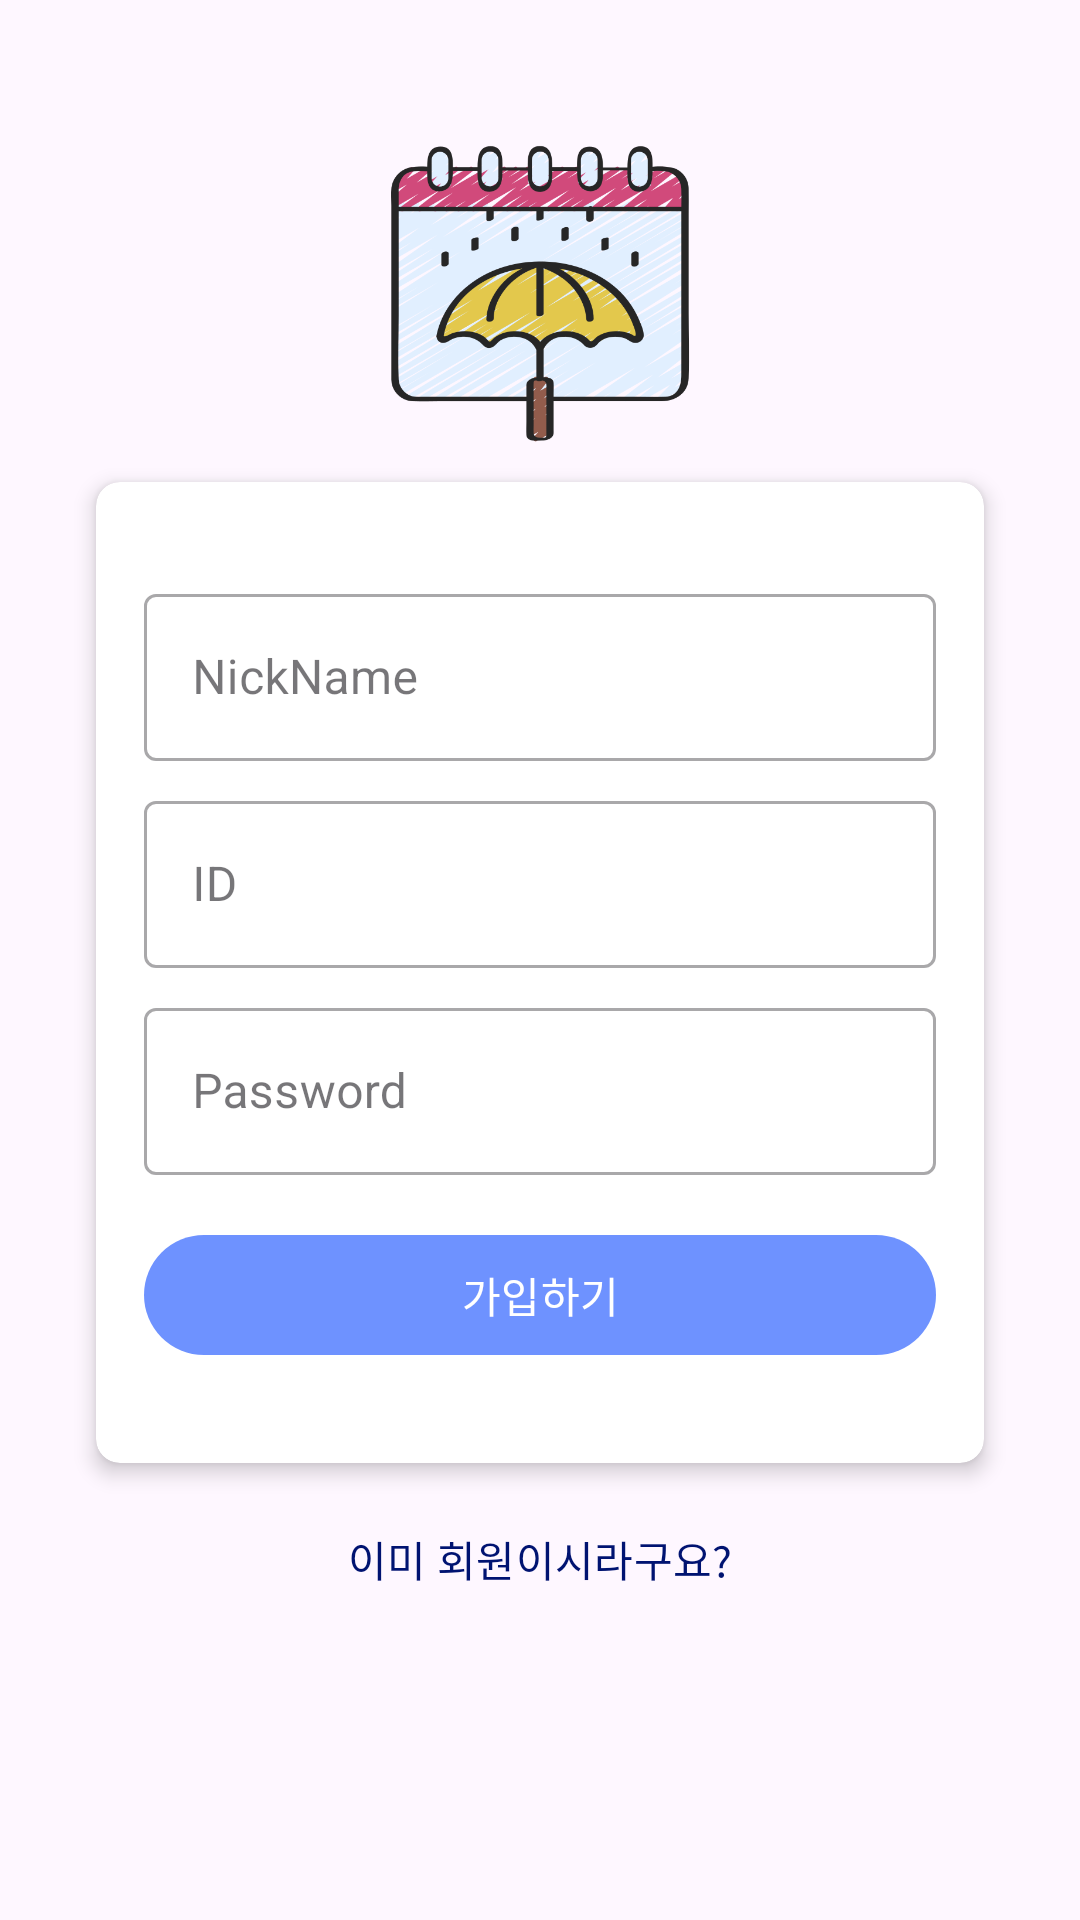

Produce the Android XML layout that renders to this screen, including the resource entries it uses.
<!-- AndroidManifest.xml: application theme Theme.RainyDay -->
<!-- res/layout/activity_register.xml -->
<?xml version="1.0" encoding="utf-8"?>
<androidx.constraintlayout.widget.ConstraintLayout xmlns:android="http://schemas.android.com/apk/res/android"
    xmlns:app="http://schemas.android.com/apk/res-auto"
    xmlns:tools="http://schemas.android.com/tools"
    android:layout_width="match_parent"
    android:layout_height="match_parent"
    android:padding="16dp"
    tools:context=".RegisterActivity">

    
    <ImageView
        android:id="@+id/register_icon"
        android:layout_width="100dp"
        android:layout_height="100dp"
        android:src="@drawable/rainyday_icon"
        app:layout_constraintTop_toTopOf="parent"
        app:layout_constraintEnd_toEndOf="parent"
        app:layout_constraintStart_toStartOf="parent"
        android:layout_marginTop="32dp"
        android:contentDescription="Register Icon" />

    
    <TextView
        android:id="@+id/register_text"
        android:layout_width="wrap_content"
        android:layout_height="wrap_content"
        android:layout_marginTop="16dp"
        android:text="회원가입"
        android:textAppearance="@style/TextAppearance.AppCompat.Large"
        app:layout_constraintEnd_toEndOf="parent"
        app:layout_constraintStart_toStartOf="parent"
        app:layout_constraintTop_toBottomOf="@id/register_icon" />

    
    <androidx.cardview.widget.CardView
        android:id="@+id/register_card"
        android:layout_width="0dp"
        android:layout_height="wrap_content"
        android:layout_marginStart="16dp"
        android:layout_marginTop="8dp"
        android:layout_marginEnd="16dp"
        app:cardCornerRadius="8dp"
        app:cardElevation="4dp"
        app:layout_constraintBottom_toBottomOf="parent"
        app:layout_constraintEnd_toEndOf="parent"
        app:layout_constraintStart_toStartOf="parent"
        app:layout_constraintTop_toTopOf="parent">

        <LinearLayout
            android:layout_width="match_parent"
            android:layout_height="wrap_content"
            android:orientation="vertical"
            android:padding="16dp">

            
            <com.google.android.material.textfield.TextInputLayout
                android:id="@+id/edit_name_layout"
                style="@style/Widget.MaterialComponents.TextInputLayout.OutlinedBox"
                android:layout_width="match_parent"
                android:layout_height="wrap_content"
                android:layout_marginTop="16dp">

                <com.google.android.material.textfield.TextInputEditText
                    android:id="@+id/edit_name"
                    android:layout_width="match_parent"
                    android:layout_height="wrap_content"
                    android:hint="NickName"
                    android:inputType="textPersonName" />

            </com.google.android.material.textfield.TextInputLayout>

            
            <com.google.android.material.textfield.TextInputLayout
                android:id="@+id/edit_id_layout"
                style="@style/Widget.MaterialComponents.TextInputLayout.OutlinedBox"
                android:layout_width="match_parent"
                android:layout_height="wrap_content"
                android:layout_marginTop="8dp">

                <com.google.android.material.textfield.TextInputEditText
                    android:id="@+id/edit_id"
                    android:layout_width="match_parent"
                    android:layout_height="wrap_content"
                    android:hint="ID"
                    android:inputType="textEmailAddress" />

            </com.google.android.material.textfield.TextInputLayout>

            
            <com.google.android.material.textfield.TextInputLayout
                android:id="@+id/edit_password_layout"
                style="@style/Widget.MaterialComponents.TextInputLayout.OutlinedBox"
                android:layout_width="match_parent"
                android:layout_height="wrap_content"
                android:layout_marginTop="8dp">

                <com.google.android.material.textfield.TextInputEditText
                    android:id="@+id/edit_password"
                    android:layout_width="match_parent"
                    android:layout_height="wrap_content"
                    android:hint="Password"
                    android:inputType="textPassword" />

            </com.google.android.material.textfield.TextInputLayout>

            
            <com.google.android.material.button.MaterialButton
                android:id="@+id/button_register"
                android:layout_width="match_parent"
                android:layout_height="wrap_content"
                android:text="가입하기"
                android:layout_marginTop="16dp"
                android:layout_marginBottom="16dp"
                android:textColor="@color/white"
                app:backgroundTint="#6E92FF" />

        </LinearLayout>
    </androidx.cardview.widget.CardView>

    
    <com.google.android.material.button.MaterialButton
        android:id="@+id/button_already_member"
        android:layout_width="wrap_content"
        android:layout_height="wrap_content"
        android:layout_marginTop="8dp"
        android:text="이미 회원이시라구요?"
        android:textAllCaps="false"
        android:textColor="#001371"
        app:backgroundTint="@android:color/transparent"
        app:layout_constraintEnd_toEndOf="parent"
        app:layout_constraintStart_toStartOf="parent"
        app:layout_constraintTop_toBottomOf="@id/register_card" />

</androidx.constraintlayout.widget.ConstraintLayout>
<!-- resources referenced by this layout -->
<resources>
  <color name="white">#FFFFFFFF</color>
  <!-- drawable rainyday_icon: png bitmap (drawable, 113363 bytes) -->
  <style name="Theme.RainyDay" parent="Base.Theme.RainyDay">
          <item name="android:windowNoTitle">true</item>
      </style>
  <style name="Base.Theme.RainyDay" parent="Theme.Material3.DayNight.NoActionBar">
          
          
      </style>
</resources>
